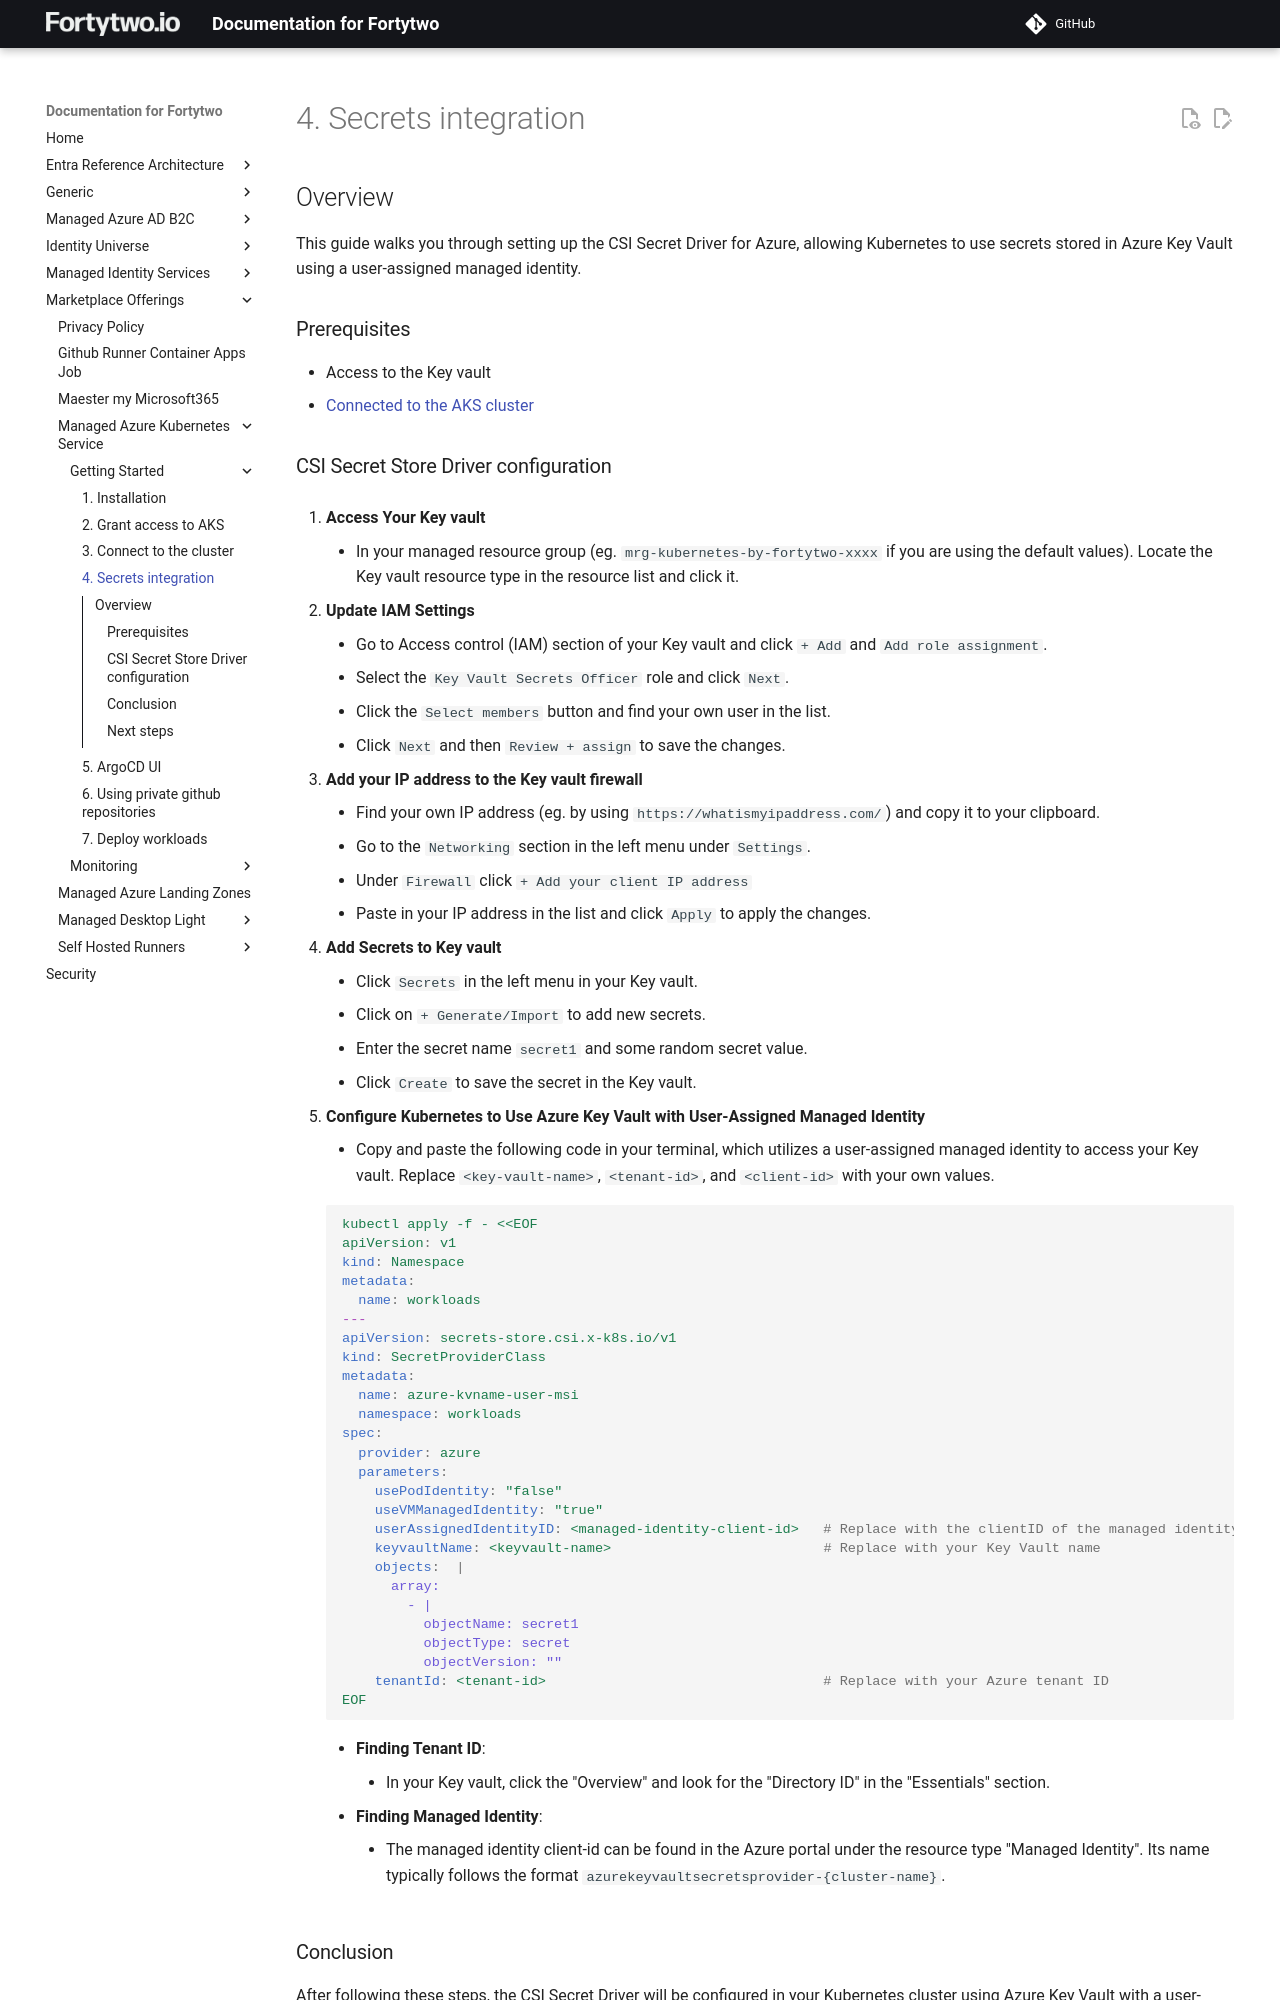

repository: fortytwoservices/public-docs.fortytwo.io · page: marketplace-offerings/managed-azure-kubernetes-service/getting-started/4. Secrets integration/index.html · generator: mkdocs

## Overview
This guide walks you through setting up the CSI Secret Driver for Azure, allowing Kubernetes to use secrets stored in Azure Key Vault using a user-assigned managed identity.

### Prerequisites
- Access to the Key vault
- [Connected to the AKS cluster](./3. Connect to the cluster.md)
